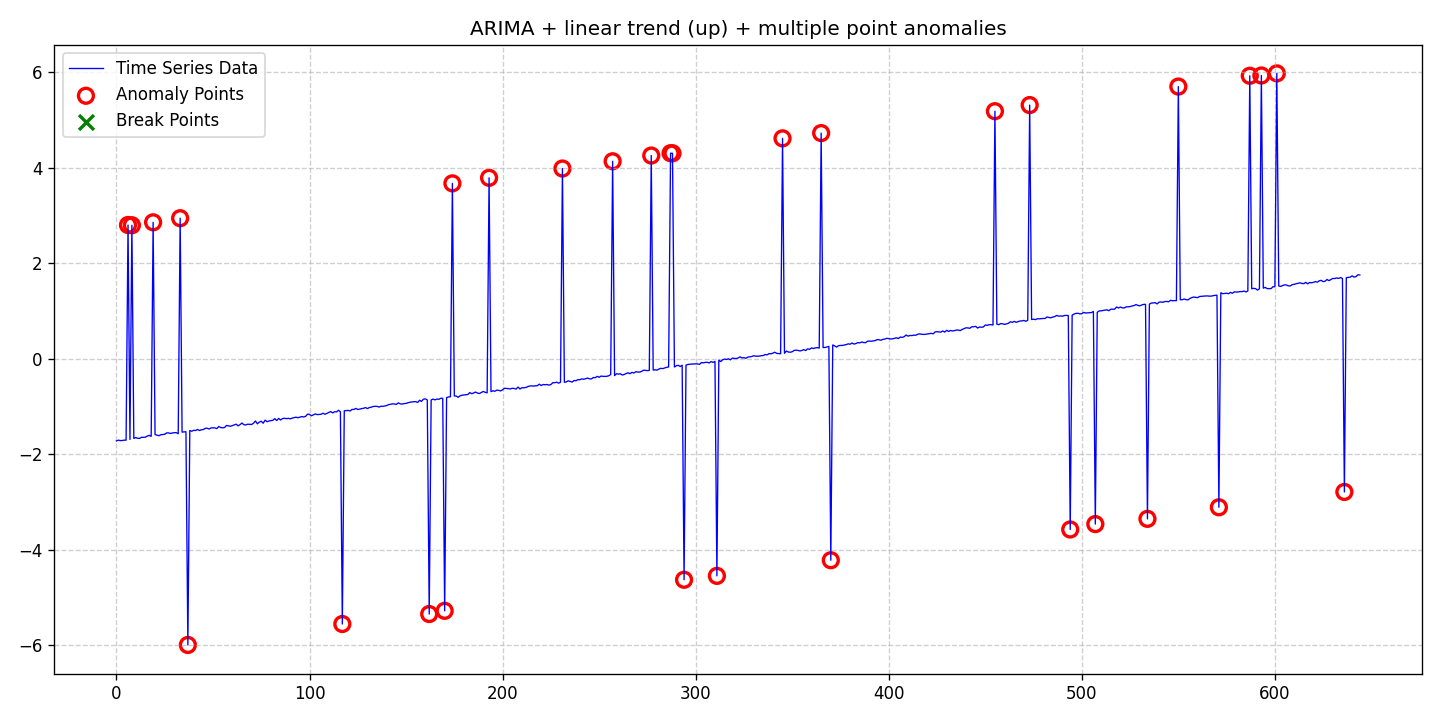

Values plotted in this chart, from the file beside it:
date, data, stationary, det_lin_up, det_lin_down, det_quad, det_cubic, det_exp, det_damped, stoc_trend, volatility, single_seas, multiple_seas, point_anom_single, point_anom_multi, collect_anom, context_anom, mean_shift, var_shift, trend_shift, point_anom_count, point_anom_location, point_anom_point, collect_anom_count
2020-01-01, -1.726, 0, 1, 0, 0, 0, 0, 0, 1, 0, 0, 0, 0, 1, 0, 0, 0, 0, 0, 31, [6, 8, 19, 33, 37, 117, 162, 170, 174, 1…, [6, 8, 19, 33, 37, 117, 162, 170, 174, 1…, 0
2020-01-02, -1.709, 0, 1, 0, 0, 0, 0, 0, 1, 0, 0, 0, 0, 1, 0, 0, 0, 0, 0, 31, [6, 8, 19, 33, 37, 117, 162, 170, 174, 1…, [6, 8, 19, 33, 37, 117, 162, 170, 174, 1…, 0
2020-01-03, -1.719, 0, 1, 0, 0, 0, 0, 0, 1, 0, 0, 0, 0, 1, 0, 0, 0, 0, 0, 31, [6, 8, 19, 33, 37, 117, 162, 170, 174, 1…, [6, 8, 19, 33, 37, 117, 162, 170, 174, 1…, 0
2020-01-04, -1.717, 0, 1, 0, 0, 0, 0, 0, 1, 0, 0, 0, 0, 1, 0, 0, 0, 0, 0, 31, [6, 8, 19, 33, 37, 117, 162, 170, 174, 1…, [6, 8, 19, 33, 37, 117, 162, 170, 174, 1…, 0
2020-01-05, -1.71, 0, 1, 0, 0, 0, 0, 0, 1, 0, 0, 0, 0, 1, 0, 0, 0, 0, 0, 31, [6, 8, 19, 33, 37, 117, 162, 170, 174, 1…, [6, 8, 19, 33, 37, 117, 162, 170, 174, 1…, 0
2020-01-06, -1.71, 0, 1, 0, 0, 0, 0, 0, 1, 0, 0, 0, 0, 1, 0, 0, 0, 0, 0, 31, [6, 8, 19, 33, 37, 117, 162, 170, 174, 1…, [6, 8, 19, 33, 37, 117, 162, 170, 174, 1…, 0
2020-01-07, 2.797, 0, 1, 0, 0, 0, 0, 0, 1, 0, 0, 0, 0, 1, 0, 0, 0, 0, 0, 31, [6, 8, 19, 33, 37, 117, 162, 170, 174, 1…, [6, 8, 19, 33, 37, 117, 162, 170, 174, 1…, 0
2020-01-08, -1.695, 0, 1, 0, 0, 0, 0, 0, 1, 0, 0, 0, 0, 1, 0, 0, 0, 0, 0, 31, [6, 8, 19, 33, 37, 117, 162, 170, 174, 1…, [6, 8, 19, 33, 37, 117, 162, 170, 174, 1…, 0
2020-01-09, 2.792, 0, 1, 0, 0, 0, 0, 0, 1, 0, 0, 0, 0, 1, 0, 0, 0, 0, 0, 31, [6, 8, 19, 33, 37, 117, 162, 170, 174, 1…, [6, 8, 19, 33, 37, 117, 162, 170, 174, 1…, 0
2020-01-10, -1.673, 0, 1, 0, 0, 0, 0, 0, 1, 0, 0, 0, 0, 1, 0, 0, 0, 0, 0, 31, [6, 8, 19, 33, 37, 117, 162, 170, 174, 1…, [6, 8, 19, 33, 37, 117, 162, 170, 174, 1…, 0
2020-01-11, -1.655, 0, 1, 0, 0, 0, 0, 0, 1, 0, 0, 0, 0, 1, 0, 0, 0, 0, 0, 31, [6, 8, 19, 33, 37, 117, 162, 170, 174, 1…, [6, 8, 19, 33, 37, 117, 162, 170, 174, 1…, 0
2020-01-12, -1.672, 0, 1, 0, 0, 0, 0, 0, 1, 0, 0, 0, 0, 1, 0, 0, 0, 0, 0, 31, [6, 8, 19, 33, 37, 117, 162, 170, 174, 1…, [6, 8, 19, 33, 37, 117, 162, 170, 174, 1…, 0
2020-01-13, -1.673, 0, 1, 0, 0, 0, 0, 0, 1, 0, 0, 0, 0, 1, 0, 0, 0, 0, 0, 31, [6, 8, 19, 33, 37, 117, 162, 170, 174, 1…, [6, 8, 19, 33, 37, 117, 162, 170, 174, 1…, 0
2020-01-14, -1.649, 0, 1, 0, 0, 0, 0, 0, 1, 0, 0, 0, 0, 1, 0, 0, 0, 0, 0, 31, [6, 8, 19, 33, 37, 117, 162, 170, 174, 1…, [6, 8, 19, 33, 37, 117, 162, 170, 174, 1…, 0
2020-01-15, -1.651, 0, 1, 0, 0, 0, 0, 0, 1, 0, 0, 0, 0, 1, 0, 0, 0, 0, 0, 31, [6, 8, 19, 33, 37, 117, 162, 170, 174, 1…, [6, 8, 19, 33, 37, 117, 162, 170, 174, 1…, 0
2020-01-16, -1.647, 0, 1, 0, 0, 0, 0, 0, 1, 0, 0, 0, 0, 1, 0, 0, 0, 0, 0, 31, [6, 8, 19, 33, 37, 117, 162, 170, 174, 1…, [6, 8, 19, 33, 37, 117, 162, 170, 174, 1…, 0
2020-01-17, -1.624, 0, 1, 0, 0, 0, 0, 0, 1, 0, 0, 0, 0, 1, 0, 0, 0, 0, 0, 31, [6, 8, 19, 33, 37, 117, 162, 170, 174, 1…, [6, 8, 19, 33, 37, 117, 162, 170, 174, 1…, 0
2020-01-18, -1.609, 0, 1, 0, 0, 0, 0, 0, 1, 0, 0, 0, 0, 1, 0, 0, 0, 0, 0, 31, [6, 8, 19, 33, 37, 117, 162, 170, 174, 1…, [6, 8, 19, 33, 37, 117, 162, 170, 174, 1…, 0
2020-01-19, -1.63, 0, 1, 0, 0, 0, 0, 0, 1, 0, 0, 0, 0, 1, 0, 0, 0, 0, 0, 31, [6, 8, 19, 33, 37, 117, 162, 170, 174, 1…, [6, 8, 19, 33, 37, 117, 162, 170, 174, 1…, 0
2020-01-20, 2.853, 0, 1, 0, 0, 0, 0, 0, 1, 0, 0, 0, 0, 1, 0, 0, 0, 0, 0, 31, [6, 8, 19, 33, 37, 117, 162, 170, 174, 1…, [6, 8, 19, 33, 37, 117, 162, 170, 174, 1…, 0
2020-01-21, -1.593, 0, 1, 0, 0, 0, 0, 0, 1, 0, 0, 0, 0, 1, 0, 0, 0, 0, 0, 31, [6, 8, 19, 33, 37, 117, 162, 170, 174, 1…, [6, 8, 19, 33, 37, 117, 162, 170, 174, 1…, 0
2020-01-22, -1.604, 0, 1, 0, 0, 0, 0, 0, 1, 0, 0, 0, 0, 1, 0, 0, 0, 0, 0, 31, [6, 8, 19, 33, 37, 117, 162, 170, 174, 1…, [6, 8, 19, 33, 37, 117, 162, 170, 174, 1…, 0
2020-01-23, -1.617, 0, 1, 0, 0, 0, 0, 0, 1, 0, 0, 0, 0, 1, 0, 0, 0, 0, 0, 31, [6, 8, 19, 33, 37, 117, 162, 170, 174, 1…, [6, 8, 19, 33, 37, 117, 162, 170, 174, 1…, 0
2020-01-24, -1.596, 0, 1, 0, 0, 0, 0, 0, 1, 0, 0, 0, 0, 1, 0, 0, 0, 0, 0, 31, [6, 8, 19, 33, 37, 117, 162, 170, 174, 1…, [6, 8, 19, 33, 37, 117, 162, 170, 174, 1…, 0
2020-01-25, -1.591, 0, 1, 0, 0, 0, 0, 0, 1, 0, 0, 0, 0, 1, 0, 0, 0, 0, 0, 31, [6, 8, 19, 33, 37, 117, 162, 170, 174, 1…, [6, 8, 19, 33, 37, 117, 162, 170, 174, 1…, 0
2020-01-26, -1.587, 0, 1, 0, 0, 0, 0, 0, 1, 0, 0, 0, 0, 1, 0, 0, 0, 0, 0, 31, [6, 8, 19, 33, 37, 117, 162, 170, 174, 1…, [6, 8, 19, 33, 37, 117, 162, 170, 174, 1…, 0
2020-01-27, -1.558, 0, 1, 0, 0, 0, 0, 0, 1, 0, 0, 0, 0, 1, 0, 0, 0, 0, 0, 31, [6, 8, 19, 33, 37, 117, 162, 170, 174, 1…, [6, 8, 19, 33, 37, 117, 162, 170, 174, 1…, 0
2020-01-28, -1.559, 0, 1, 0, 0, 0, 0, 0, 1, 0, 0, 0, 0, 1, 0, 0, 0, 0, 0, 31, [6, 8, 19, 33, 37, 117, 162, 170, 174, 1…, [6, 8, 19, 33, 37, 117, 162, 170, 174, 1…, 0
2020-01-29, -1.57, 0, 1, 0, 0, 0, 0, 0, 1, 0, 0, 0, 0, 1, 0, 0, 0, 0, 0, 31, [6, 8, 19, 33, 37, 117, 162, 170, 174, 1…, [6, 8, 19, 33, 37, 117, 162, 170, 174, 1…, 0
2020-01-30, -1.558, 0, 1, 0, 0, 0, 0, 0, 1, 0, 0, 0, 0, 1, 0, 0, 0, 0, 0, 31, [6, 8, 19, 33, 37, 117, 162, 170, 174, 1…, [6, 8, 19, 33, 37, 117, 162, 170, 174, 1…, 0
2020-01-31, -1.553, 0, 1, 0, 0, 0, 0, 0, 1, 0, 0, 0, 0, 1, 0, 0, 0, 0, 0, 31, [6, 8, 19, 33, 37, 117, 162, 170, 174, 1…, [6, 8, 19, 33, 37, 117, 162, 170, 174, 1…, 0
2020-02-01, -1.553, 0, 1, 0, 0, 0, 0, 0, 1, 0, 0, 0, 0, 1, 0, 0, 0, 0, 0, 31, [6, 8, 19, 33, 37, 117, 162, 170, 174, 1…, [6, 8, 19, 33, 37, 117, 162, 170, 174, 1…, 0
2020-02-02, -1.575, 0, 1, 0, 0, 0, 0, 0, 1, 0, 0, 0, 0, 1, 0, 0, 0, 0, 0, 31, [6, 8, 19, 33, 37, 117, 162, 170, 174, 1…, [6, 8, 19, 33, 37, 117, 162, 170, 174, 1…, 0
2020-02-03, 2.939, 0, 1, 0, 0, 0, 0, 0, 1, 0, 0, 0, 0, 1, 0, 0, 0, 0, 0, 31, [6, 8, 19, 33, 37, 117, 162, 170, 174, 1…, [6, 8, 19, 33, 37, 117, 162, 170, 174, 1…, 0
2020-02-04, -1.542, 0, 1, 0, 0, 0, 0, 0, 1, 0, 0, 0, 0, 1, 0, 0, 0, 0, 0, 31, [6, 8, 19, 33, 37, 117, 162, 170, 174, 1…, [6, 8, 19, 33, 37, 117, 162, 170, 174, 1…, 0
2020-02-05, -1.536, 0, 1, 0, 0, 0, 0, 0, 1, 0, 0, 0, 0, 1, 0, 0, 0, 0, 0, 31, [6, 8, 19, 33, 37, 117, 162, 170, 174, 1…, [6, 8, 19, 33, 37, 117, 162, 170, 174, 1…, 0
2020-02-06, -1.534, 0, 1, 0, 0, 0, 0, 0, 1, 0, 0, 0, 0, 1, 0, 0, 0, 0, 0, 31, [6, 8, 19, 33, 37, 117, 162, 170, 174, 1…, [6, 8, 19, 33, 37, 117, 162, 170, 174, 1…, 0
2020-02-07, -5.999, 0, 1, 0, 0, 0, 0, 0, 1, 0, 0, 0, 0, 1, 0, 0, 0, 0, 0, 31, [6, 8, 19, 33, 37, 117, 162, 170, 174, 1…, [6, 8, 19, 33, 37, 117, 162, 170, 174, 1…, 0
2020-02-08, -1.508, 0, 1, 0, 0, 0, 0, 0, 1, 0, 0, 0, 0, 1, 0, 0, 0, 0, 0, 31, [6, 8, 19, 33, 37, 117, 162, 170, 174, 1…, [6, 8, 19, 33, 37, 117, 162, 170, 174, 1…, 0
2020-02-09, -1.524, 0, 1, 0, 0, 0, 0, 0, 1, 0, 0, 0, 0, 1, 0, 0, 0, 0, 0, 31, [6, 8, 19, 33, 37, 117, 162, 170, 174, 1…, [6, 8, 19, 33, 37, 117, 162, 170, 174, 1…, 0
2020-02-10, -1.503, 0, 1, 0, 0, 0, 0, 0, 1, 0, 0, 0, 0, 1, 0, 0, 0, 0, 0, 31, [6, 8, 19, 33, 37, 117, 162, 170, 174, 1…, [6, 8, 19, 33, 37, 117, 162, 170, 174, 1…, 0
2020-02-11, -1.508, 0, 1, 0, 0, 0, 0, 0, 1, 0, 0, 0, 0, 1, 0, 0, 0, 0, 0, 31, [6, 8, 19, 33, 37, 117, 162, 170, 174, 1…, [6, 8, 19, 33, 37, 117, 162, 170, 174, 1…, 0
2020-02-12, -1.486, 0, 1, 0, 0, 0, 0, 0, 1, 0, 0, 0, 0, 1, 0, 0, 0, 0, 0, 31, [6, 8, 19, 33, 37, 117, 162, 170, 174, 1…, [6, 8, 19, 33, 37, 117, 162, 170, 174, 1…, 0
2020-02-13, -1.508, 0, 1, 0, 0, 0, 0, 0, 1, 0, 0, 0, 0, 1, 0, 0, 0, 0, 0, 31, [6, 8, 19, 33, 37, 117, 162, 170, 174, 1…, [6, 8, 19, 33, 37, 117, 162, 170, 174, 1…, 0
2020-02-14, -1.492, 0, 1, 0, 0, 0, 0, 0, 1, 0, 0, 0, 0, 1, 0, 0, 0, 0, 0, 31, [6, 8, 19, 33, 37, 117, 162, 170, 174, 1…, [6, 8, 19, 33, 37, 117, 162, 170, 174, 1…, 0
2020-02-15, -1.488, 0, 1, 0, 0, 0, 0, 0, 1, 0, 0, 0, 0, 1, 0, 0, 0, 0, 0, 31, [6, 8, 19, 33, 37, 117, 162, 170, 174, 1…, [6, 8, 19, 33, 37, 117, 162, 170, 174, 1…, 0
2020-02-16, -1.462, 0, 1, 0, 0, 0, 0, 0, 1, 0, 0, 0, 0, 1, 0, 0, 0, 0, 0, 31, [6, 8, 19, 33, 37, 117, 162, 170, 174, 1…, [6, 8, 19, 33, 37, 117, 162, 170, 174, 1…, 0
2020-02-17, -1.46, 0, 1, 0, 0, 0, 0, 0, 1, 0, 0, 0, 0, 1, 0, 0, 0, 0, 0, 31, [6, 8, 19, 33, 37, 117, 162, 170, 174, 1…, [6, 8, 19, 33, 37, 117, 162, 170, 174, 1…, 0
2020-02-18, -1.477, 0, 1, 0, 0, 0, 0, 0, 1, 0, 0, 0, 0, 1, 0, 0, 0, 0, 0, 31, [6, 8, 19, 33, 37, 117, 162, 170, 174, 1…, [6, 8, 19, 33, 37, 117, 162, 170, 174, 1…, 0
2020-02-19, -1.454, 0, 1, 0, 0, 0, 0, 0, 1, 0, 0, 0, 0, 1, 0, 0, 0, 0, 0, 31, [6, 8, 19, 33, 37, 117, 162, 170, 174, 1…, [6, 8, 19, 33, 37, 117, 162, 170, 174, 1…, 0
2020-02-20, -1.452, 0, 1, 0, 0, 0, 0, 0, 1, 0, 0, 0, 0, 1, 0, 0, 0, 0, 0, 31, [6, 8, 19, 33, 37, 117, 162, 170, 174, 1…, [6, 8, 19, 33, 37, 117, 162, 170, 174, 1…, 0
2020-02-21, -1.453, 0, 1, 0, 0, 0, 0, 0, 1, 0, 0, 0, 0, 1, 0, 0, 0, 0, 0, 31, [6, 8, 19, 33, 37, 117, 162, 170, 174, 1…, [6, 8, 19, 33, 37, 117, 162, 170, 174, 1…, 0
2020-02-22, -1.467, 0, 1, 0, 0, 0, 0, 0, 1, 0, 0, 0, 0, 1, 0, 0, 0, 0, 0, 31, [6, 8, 19, 33, 37, 117, 162, 170, 174, 1…, [6, 8, 19, 33, 37, 117, 162, 170, 174, 1…, 0
2020-02-23, -1.424, 0, 1, 0, 0, 0, 0, 0, 1, 0, 0, 0, 0, 1, 0, 0, 0, 0, 0, 31, [6, 8, 19, 33, 37, 117, 162, 170, 174, 1…, [6, 8, 19, 33, 37, 117, 162, 170, 174, 1…, 0
2020-02-24, -1.445, 0, 1, 0, 0, 0, 0, 0, 1, 0, 0, 0, 0, 1, 0, 0, 0, 0, 0, 31, [6, 8, 19, 33, 37, 117, 162, 170, 174, 1…, [6, 8, 19, 33, 37, 117, 162, 170, 174, 1…, 0
2020-02-25, -1.45, 0, 1, 0, 0, 0, 0, 0, 1, 0, 0, 0, 0, 1, 0, 0, 0, 0, 0, 31, [6, 8, 19, 33, 37, 117, 162, 170, 174, 1…, [6, 8, 19, 33, 37, 117, 162, 170, 174, 1…, 0
2020-02-26, -1.445, 0, 1, 0, 0, 0, 0, 0, 1, 0, 0, 0, 0, 1, 0, 0, 0, 0, 0, 31, [6, 8, 19, 33, 37, 117, 162, 170, 174, 1…, [6, 8, 19, 33, 37, 117, 162, 170, 174, 1…, 0
2020-02-27, -1.402, 0, 1, 0, 0, 0, 0, 0, 1, 0, 0, 0, 0, 1, 0, 0, 0, 0, 0, 31, [6, 8, 19, 33, 37, 117, 162, 170, 174, 1…, [6, 8, 19, 33, 37, 117, 162, 170, 174, 1…, 0
2020-02-28, -1.41, 0, 1, 0, 0, 0, 0, 0, 1, 0, 0, 0, 0, 1, 0, 0, 0, 0, 0, 31, [6, 8, 19, 33, 37, 117, 162, 170, 174, 1…, [6, 8, 19, 33, 37, 117, 162, 170, 174, 1…, 0
2020-02-29, -1.418, 0, 1, 0, 0, 0, 0, 0, 1, 0, 0, 0, 0, 1, 0, 0, 0, 0, 0, 31, [6, 8, 19, 33, 37, 117, 162, 170, 174, 1…, [6, 8, 19, 33, 37, 117, 162, 170, 174, 1…, 0
... 585 more rows
